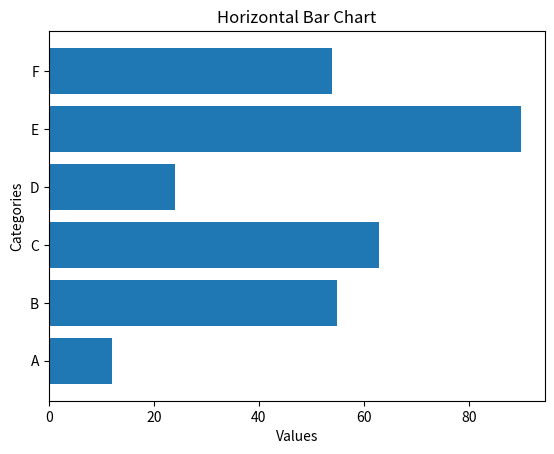

Write the Python code that produced this figure.
import matplotlib.pyplot as plt

categories = ['A', 'B', 'C', 'D', 'E', 'F']
values = [12, 55, 63, 24, 90, 54]

plt.barh(categories, values)
plt.title('Horizontal Bar Chart')
plt.xlabel('Values')
plt.ylabel('Categories')
plt.show()
